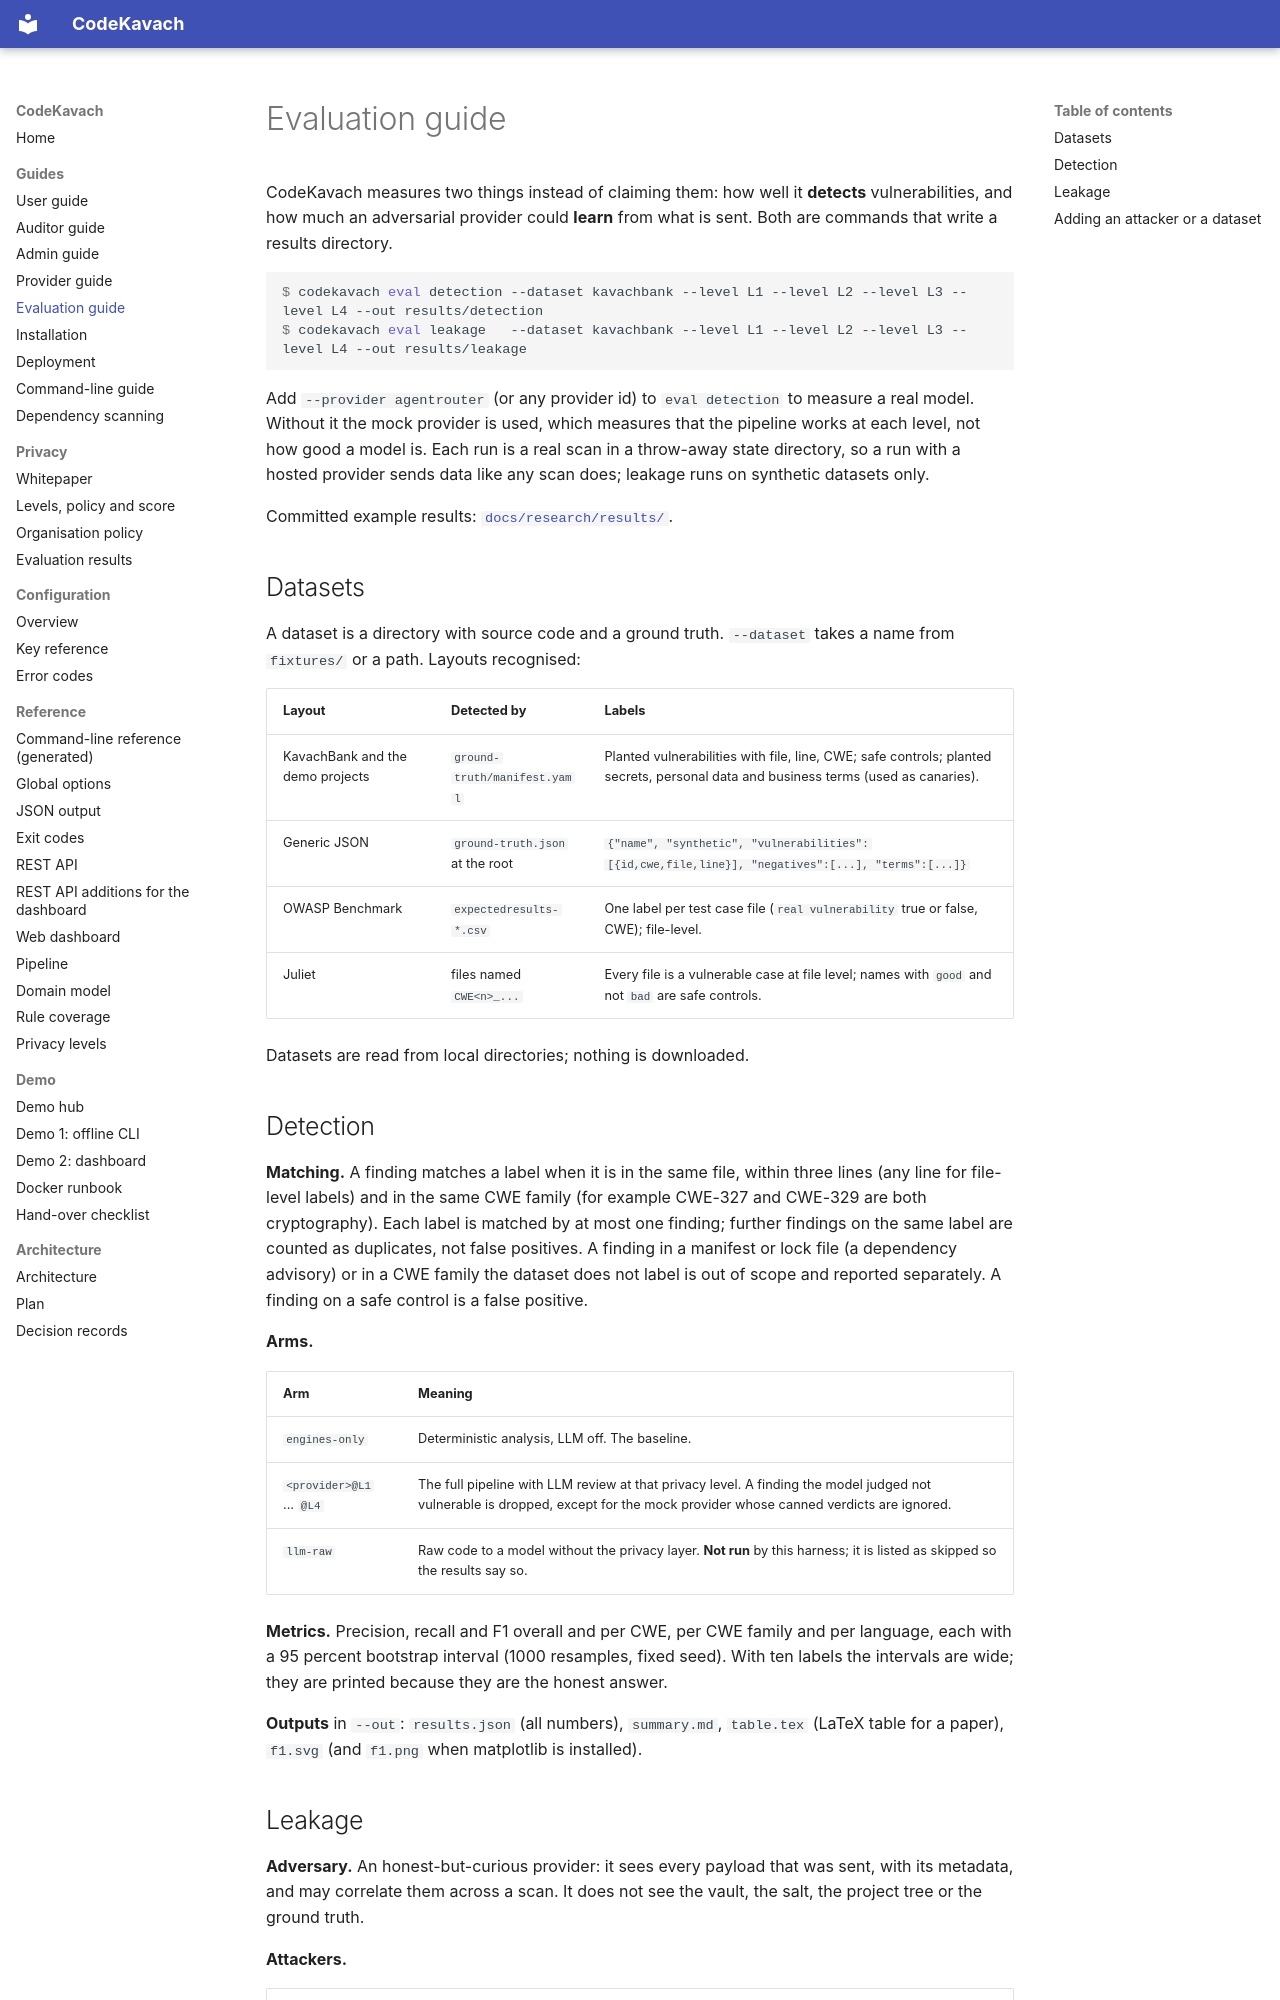

repository: jatinsingh1603/Source-Code-Review-Tool-TIET · page: guide/evaluation/index.html · generator: mkdocs

# Evaluation guide

CodeKavach measures two things instead of claiming them: how well it **detects** vulnerabilities, and how much an adversarial provider could **learn** from what is sent. Both are commands that write a results directory.

```console
$ codekavach eval detection --dataset kavachbank --level L1 --level L2 --level L3 --level L4 --out results/detection
$ codekavach eval leakage   --dataset kavachbank --level L1 --level L2 --level L3 --level L4 --out results/leakage
```

Add `--provider agentrouter` (or any provider id) to `eval detection` to measure a real model. Without it the mock provider is used, which measures that the pipeline works at each level, not how good a model is. Each run is a real scan in a throw-away state directory, so a run with a hosted provider sends data like any scan does; leakage runs on synthetic datasets only.

Committed example results: [`docs/research/results/`](../research/results/README.md).

## Datasets

A dataset is a directory with source code and a ground truth. `--dataset` takes a name from `fixtures/` or a path. Layouts recognised:

| Layout | Detected by | Labels |
|--------|-------------|--------|
| KavachBank and the demo projects | `ground-truth/manifest.yaml` | Planted vulnerabilities with file, line, CWE; safe controls; planted secrets, personal data and business terms (used as canaries). |
| Generic JSON | `ground-truth.json` at the root | `{"name", "synthetic", "vulnerabilities":[{id,cwe,file,line}], "negatives":[...], "terms":[...]}` |
| OWASP Benchmark | `expectedresults-*.csv` | One label per test case file (`real vulnerability` true or false, CWE); file-level. |
| Juliet | files named `CWE<n>_...` | Every file is a vulnerable case at file level; names with `good` and not `bad` are safe controls. |

Datasets are read from local directories; nothing is downloaded.

## Detection

**Matching.** A finding matches a label when it is in the same file, within three lines (any line for file-level labels) and in the same CWE family (for example CWE-327 and CWE-329 are both cryptography). Each label is matched by at most one finding; further findings on the same label are counted as duplicates, not false positives. A finding in a manifest or lock file (a dependency advisory) or in a CWE family the dataset does not label is out of scope and reported separately. A finding on a safe control is a false positive.

**Arms.**

| Arm | Meaning |
|-----|---------|
| `engines-only` | Deterministic analysis, LLM off. The baseline. |
| `<provider>@L1` ... `@L4` | The full pipeline with LLM review at that privacy level. A finding the model judged not vulnerable is dropped, except for the mock provider whose canned verdicts are ignored. |
| `llm-raw` | Raw code to a model without the privacy layer. **Not run** by this harness; it is listed as skipped so the results say so. |

**Metrics.** Precision, recall and F1 overall and per CWE, per CWE family and per language, each with a 95 percent bootstrap interval (1000 resamples, fixed seed). With ten labels the intervals are wide; they are printed because they are the honest answer.

**Outputs** in `--out`: `results.json` (all numbers), `summary.md`, `table.tex` (LaTeX table for a paper), `f1.svg` (and `f1.png` when matplotlib is installed).
